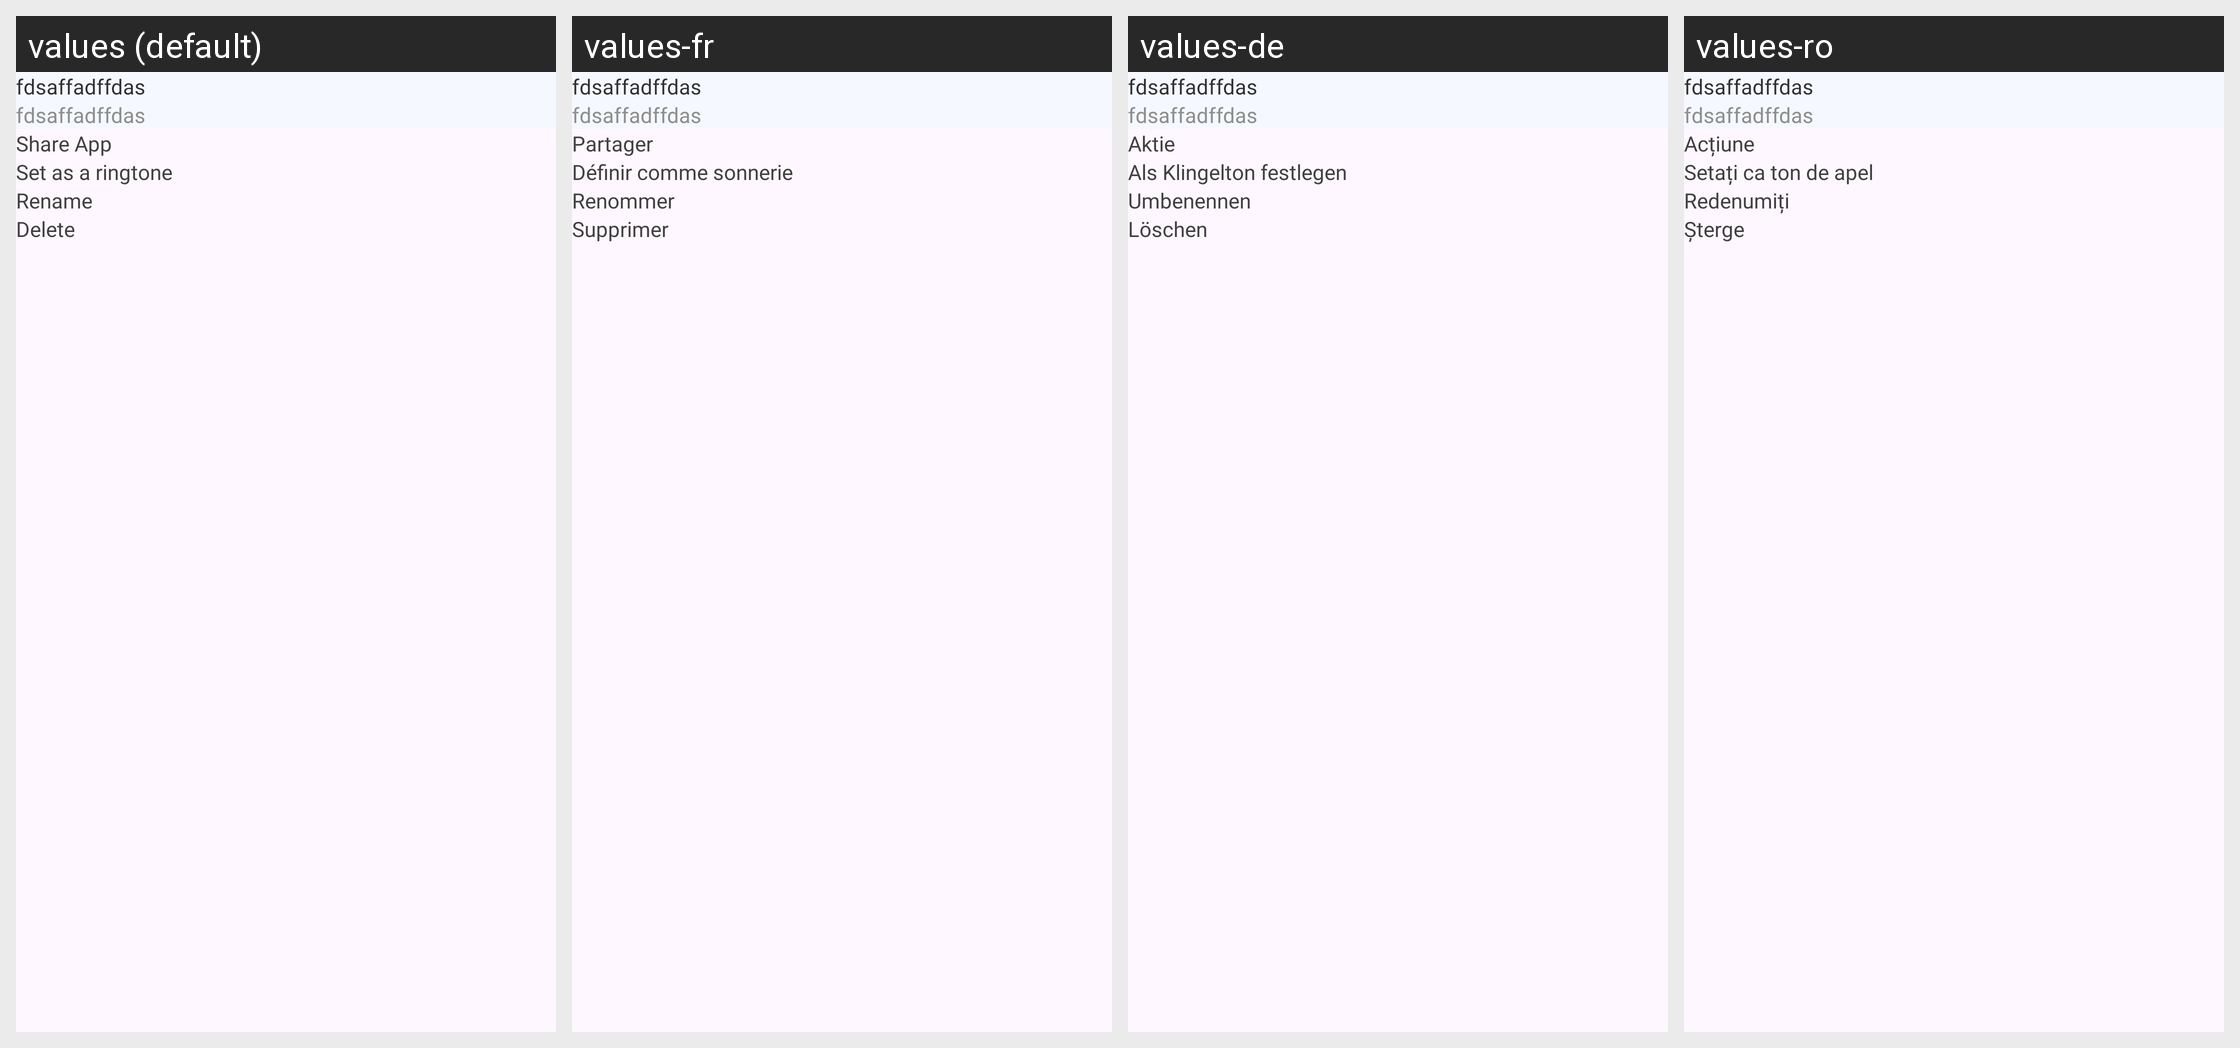

Translations of the strings shown on this Android screen, per locale in the grid:
Android screen res/layout/bottom_sheet_detail.xml rendered under 4 locales, left to right: values (default), values-fr, values-de, values-ro. Device: Nexus 5 (rendered at 1080×1920; each locale shown at half size, 540×960, under a caption strip naming it); theme Theme.App.
Other locales in the repository, not shown: values-ar, values-bg, values-cs, values-el, values-es, values-hi, values-id, values-in, values-it, values-ja, values-ko, values-nl, values-pl, values-pt, values-ru, values-sv, values-th, values-vi, values-zh-rCN, values-zh-rTW.
Strings drawn on this screen, with the default value and each locale's value (text and hints the layout hard-codes, and strings that could not be matched under every locale, appear in the picture but are not listed):

share
  values: Share App
  values-fr: Partager
  values-de: Aktie
  values-ro: Acțiune

set_as_a_ringtone
  values: Set as a ringtone
  values-fr: Définir comme sonnerie
  values-de: Als Klingelton festlegen
  values-ro: Setați ca ton de apel

rename
  values: Rename
  values-fr: Renommer
  values-de: Umbenennen
  values-ro: Redenumiți

delete
  values: Delete
  values-fr: Supprimer
  values-de: Löschen
  values-ro: Șterge
